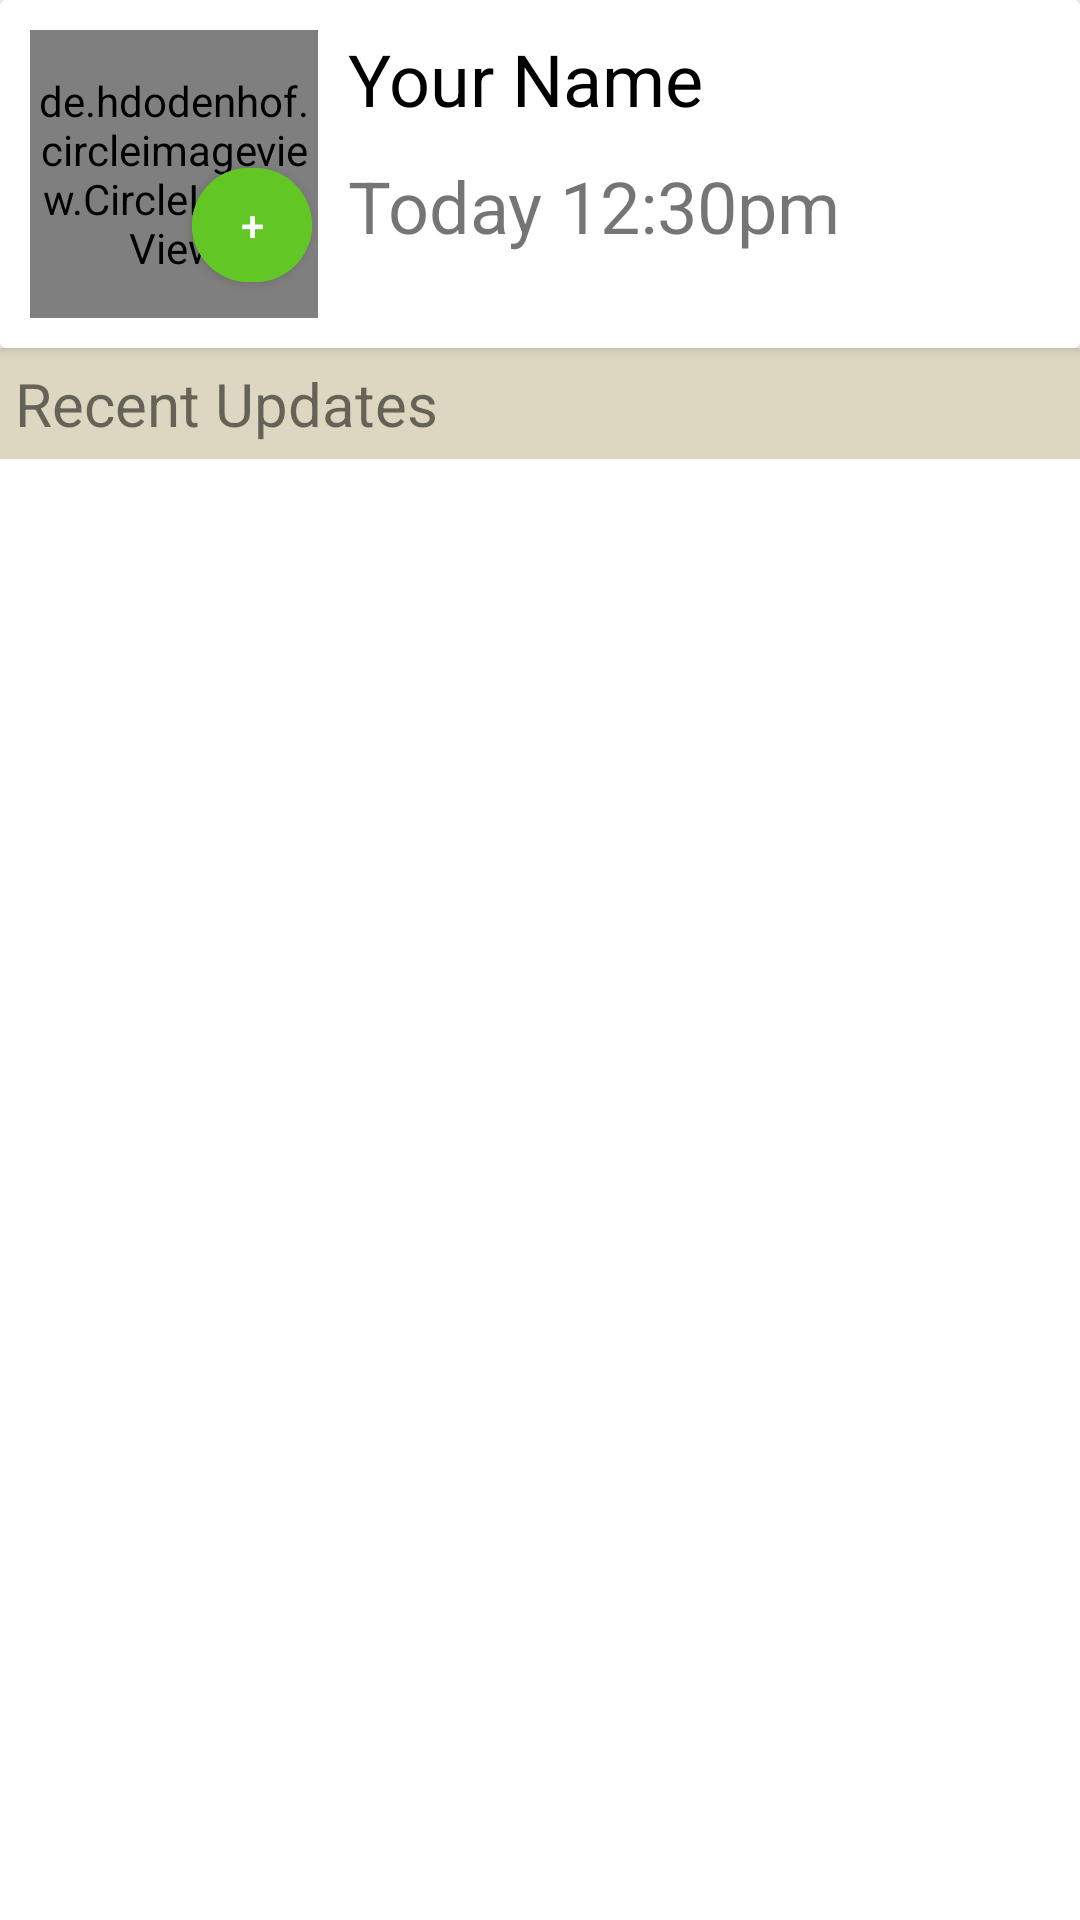

Produce the Android XML layout that renders to this screen, including the resource entries it uses.
<!-- AndroidManifest.xml: application theme Theme.WhatsAppv11 -->
<!-- res/layout/wpstatus.xml -->
<?xml version="1.0" encoding="utf-8"?>
<LinearLayout xmlns:android="http://schemas.android.com/apk/res/android"
    xmlns:app="http://schemas.android.com/apk/res-auto"
    xmlns:tools="http://schemas.android.com/tools"
    android:layout_width="match_parent"
    android:layout_height="match_parent"
    android:orientation="vertical"
    tools:context=".fragment.StatusFragment">


    <androidx.cardview.widget.CardView
        android:layout_width="match_parent"
        android:layout_height="wrap_content">

        <RelativeLayout
            android:layout_width="match_parent"
            android:layout_height="wrap_content">

            <de.hdodenhof.circleimageview.CircleImageView xmlns:app="http://schemas.android.com/apk/res-auto"
                android:id="@+id/iv_mystatus_image2"
                android:layout_width="96dp"
                android:layout_height="96dp"
                android:layout_margin="10dp"
                android:src="@drawable/girl1"
                app:civ_border_color="#FF000000"
                app:civ_border_width="3dp" />


            <TextView
                android:id="@+id/tv_mystatus_name2"
                android:layout_width="wrap_content"
                android:layout_height="wrap_content"
                android:layout_marginTop="10dp"
                android:layout_toEndOf="@id/iv_mystatus_image2"
                android:text="Your Name "
                android:textColor="@color/black"
                android:textSize="24sp" />

            <TextView
                android:id="@+id/tv_mystatus_time2"
                android:layout_width="wrap_content"
                android:layout_height="wrap_content"
                android:layout_below="@id/tv_mystatus_name2"
                android:layout_marginTop="10dp"
                android:layout_toEndOf="@id/iv_mystatus_image2"
                android:text="Today 12:30pm "
                android:textSize="24sp" />

            <com.google.android.material.button.MaterialButton
                android:layout_width="40dp"
                android:layout_height="50dp"
                android:layout_alignEnd="@id/iv_mystatus_image2"
                android:layout_alignBottom="@id/iv_mystatus_image2"
                android:layout_marginEnd="2dp"
                android:layout_marginBottom="6dp"
                android:backgroundTint="@color/green"
                android:text="+"
                android:textAlignment="center"
                app:cornerRadius="30dp" />


        </RelativeLayout>

    </androidx.cardview.widget.CardView>

    <TextView
        android:layout_width="match_parent"
        android:layout_height="wrap_content"
        android:background="#DDD6C0"
        android:padding="5dp"
        android:text="Recent Updates"
        android:textSize="20sp" />

    <androidx.recyclerview.widget.RecyclerView
        android:id="@+id/rv_wpstatus"
        android:layout_width="match_parent"
        android:layout_height="match_parent">


    </androidx.recyclerview.widget.RecyclerView>

</LinearLayout>
<!-- resources referenced by this layout -->
<resources>
  <color name="black">#FF000000</color>
  <color name="green">#62C624</color>
  <style name="Theme.WhatsAppv11" parent="Theme.MaterialComponents.DayNight.DarkActionBar">
          
          <item name="colorPrimary">@color/purple_500</item>
          <item name="colorPrimaryVariant">@color/purple_700</item>
          <item name="colorOnPrimary">@color/white</item>
          
          <item name="colorSecondary">@color/teal_200</item>
          <item name="colorSecondaryVariant">@color/teal_700</item>
          <item name="colorOnSecondary">@color/black</item>
          
          <item name="android:statusBarColor" tools:targetApi="l">?attr/colorPrimaryVariant</item>
          
      </style>
  <color name="purple_500">#1844C6</color>
  <color name="purple_700">#12499C</color>
  <color name="white">#FFFFFFFF</color>
  <color name="teal_200">#FF03DAC5</color>
  <color name="teal_700">#FF018786</color>
</resources>
